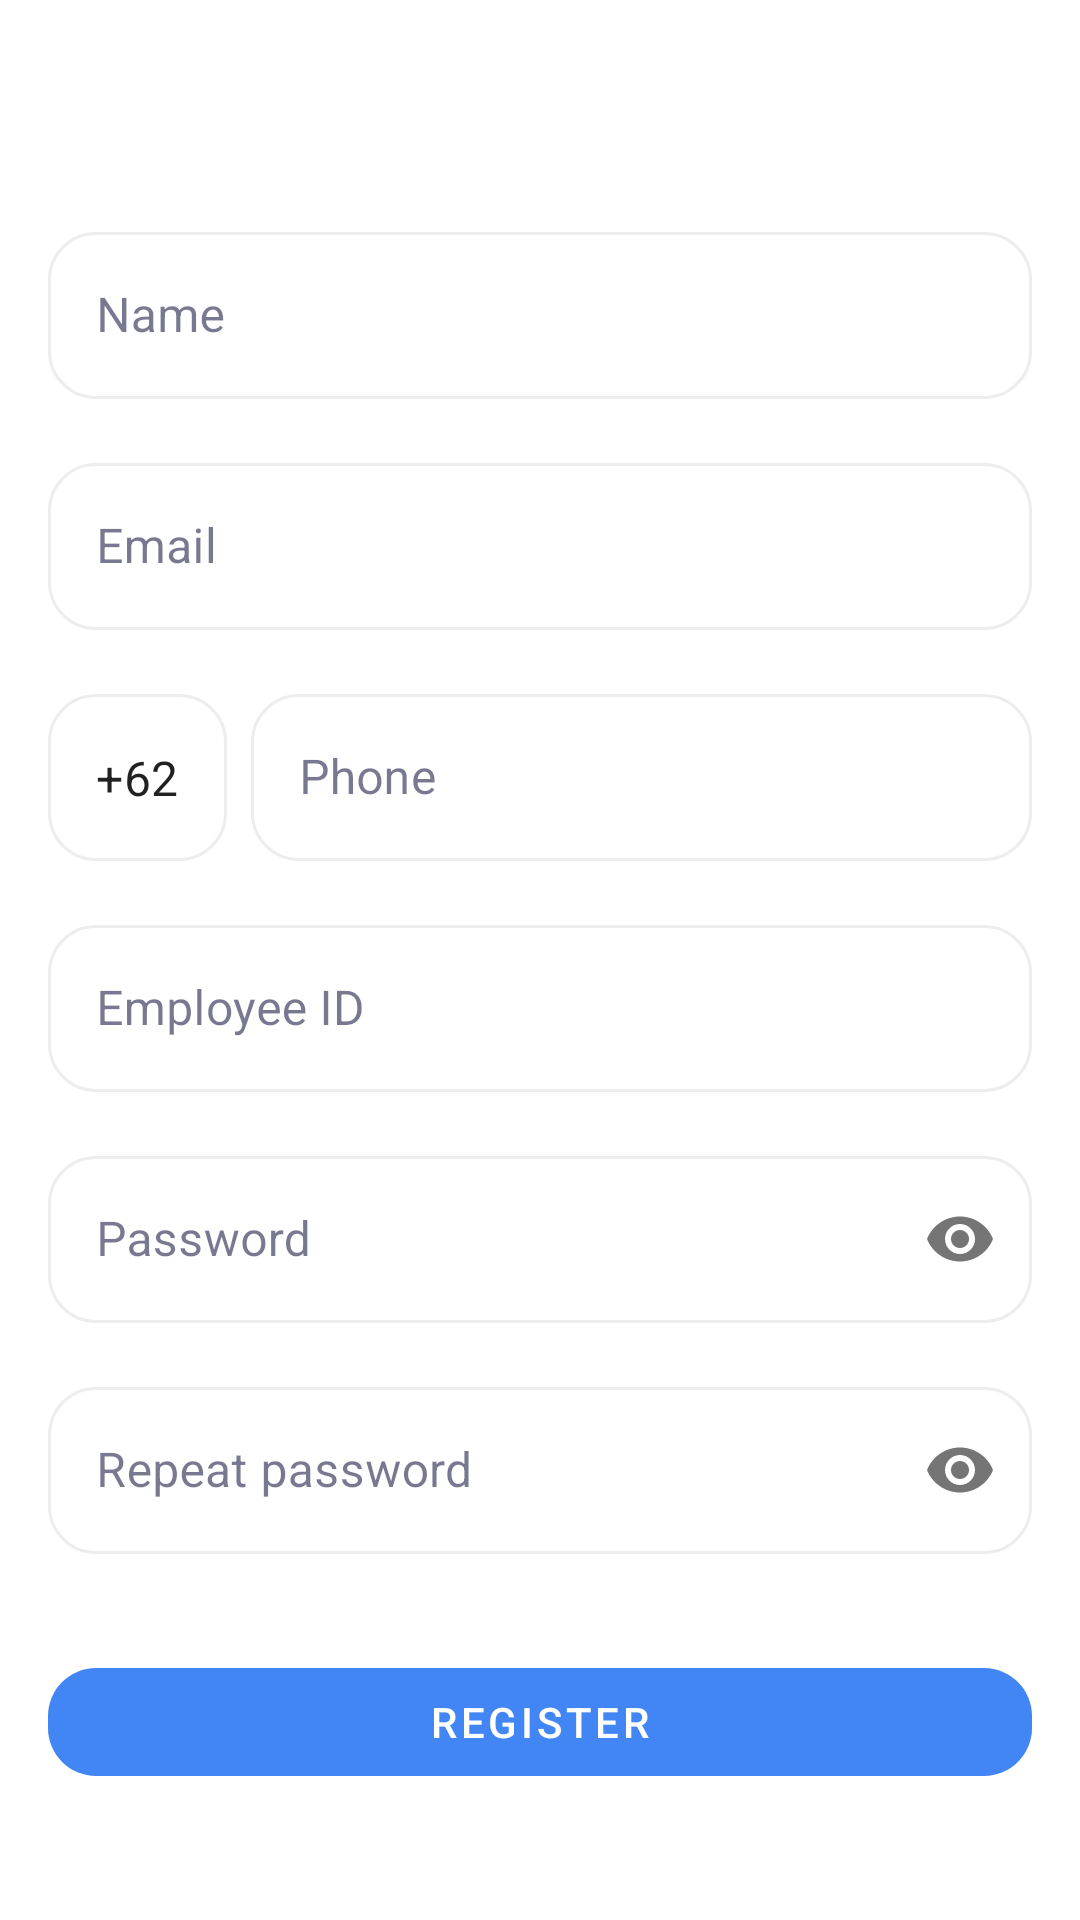

This screen was rendered from an Android layout file. Write that file and the resources it references.
<!-- AndroidManifest.xml: application theme AppTheme -->
<!-- res/layout/activity_register.xml -->
<?xml version="1.0" encoding="utf-8"?>
<androidx.constraintlayout.widget.ConstraintLayout xmlns:android="http://schemas.android.com/apk/res/android"
    xmlns:app="http://schemas.android.com/apk/res-auto"
    xmlns:tools="http://schemas.android.com/tools"
    android:layout_width="match_parent"
    android:layout_height="match_parent"
    tools:context=".view.activity.RegisterActivity">

    <include
        android:id="@+id/layout_toolbar"
        layout="@layout/layout_toolbar_elevation_zero" />

    <ScrollView
        android:layout_width="match_parent"
        android:layout_height="0dp"
        app:layout_constraintBottom_toBottomOf="parent"
        app:layout_constraintTop_toBottomOf="@id/layout_toolbar">

        <androidx.constraintlayout.widget.ConstraintLayout
            android:layout_width="match_parent"
            android:layout_height="wrap_content"
            android:padding="@dimen/half_app_margin">

            <com.google.android.material.textfield.TextInputLayout
                android:id="@+id/til_name"
                android:layout_width="match_parent"
                android:layout_height="wrap_content"
                android:layout_margin="@dimen/half_app_margin"
                app:layout_constraintBottom_toTopOf="@id/til_email"
                app:layout_constraintTop_toTopOf="parent">

                <com.google.android.material.textfield.TextInputEditText
                    android:layout_width="match_parent"
                    android:layout_height="wrap_content"
                    android:hint="@string/name"
                    android:inputType="text"/>
            </com.google.android.material.textfield.TextInputLayout>

            <com.google.android.material.textfield.TextInputLayout
                android:id="@+id/til_email"
                android:layout_width="match_parent"
                android:layout_height="wrap_content"
                android:layout_margin="@dimen/half_app_margin"
                app:layout_constraintTop_toBottomOf="@id/til_name"
                app:layout_constraintBottom_toTopOf="@id/til_phone_code">

                <com.google.android.material.textfield.TextInputEditText
                    android:layout_width="match_parent"
                    android:layout_height="wrap_content"
                    android:hint="@string/email"
                    android:inputType="textEmailAddress"/>
            </com.google.android.material.textfield.TextInputLayout>

            <com.google.android.material.textfield.TextInputLayout
                android:id="@+id/til_phone_code"
                android:layout_width="wrap_content"
                android:layout_height="wrap_content"
                android:layout_margin="@dimen/half_app_margin"
                app:layout_constraintTop_toBottomOf="@id/til_email"
                app:layout_constraintBottom_toTopOf="@id/til_employee_id"
                app:layout_constraintStart_toStartOf="parent"
                app:layout_constraintEnd_toStartOf="@id/til_phone">

                <com.google.android.material.textfield.TextInputEditText
                    android:layout_width="match_parent"
                    android:layout_height="wrap_content"
                    android:text="@string/indonesian_dial_code"/>

            </com.google.android.material.textfield.TextInputLayout>

            <com.google.android.material.textfield.TextInputLayout
                android:id="@+id/til_phone"
                android:layout_width="0dp"
                android:layout_height="wrap_content"
                android:layout_marginEnd="@dimen/half_app_margin"
                app:layout_constraintTop_toTopOf="@id/til_phone_code"
                app:layout_constraintBottom_toBottomOf="@id/til_phone_code"
                app:layout_constraintStart_toEndOf="@id/til_phone_code"
                app:layout_constraintEnd_toEndOf="parent">

                <com.google.android.material.textfield.TextInputEditText
                    android:layout_width="match_parent"
                    android:layout_height="wrap_content"
                    android:hint="@string/phone"
                    android:inputType="phone"/>

            </com.google.android.material.textfield.TextInputLayout>

            <com.google.android.material.textfield.TextInputLayout
                android:id="@+id/til_employee_id"
                android:layout_width="match_parent"
                android:layout_height="wrap_content"
                android:layout_margin="@dimen/half_app_margin"
                app:layout_constraintTop_toBottomOf="@id/til_phone_code"
                app:layout_constraintBottom_toTopOf="@id/til_password">

                <com.google.android.material.textfield.TextInputEditText
                    android:layout_width="match_parent"
                    android:layout_height="wrap_content"
                    android:hint="@string/employee_id"
                    android:inputType="number"/>
            </com.google.android.material.textfield.TextInputLayout>

            <com.google.android.material.textfield.TextInputLayout
                android:id="@+id/til_password"
                android:layout_width="match_parent"
                android:layout_height="wrap_content"
                android:layout_margin="@dimen/half_app_margin"
                app:passwordToggleEnabled="true"
                app:layout_constraintTop_toBottomOf="@id/til_employee_id"
                app:layout_constraintBottom_toTopOf="@id/til_password_repeat">

                <com.google.android.material.textfield.TextInputEditText
                    android:layout_width="match_parent"
                    android:layout_height="wrap_content"
                    android:hint="@string/password"
                    android:inputType="textPassword"/>

            </com.google.android.material.textfield.TextInputLayout>

            <com.google.android.material.textfield.TextInputLayout
                android:id="@+id/til_password_repeat"
                android:layout_width="match_parent"
                android:layout_height="wrap_content"
                android:layout_margin="@dimen/half_app_margin"
                app:passwordToggleEnabled="true"
                app:layout_constraintTop_toBottomOf="@id/til_password"
                app:layout_constraintBottom_toTopOf="@id/btn_register">

                <com.google.android.material.textfield.TextInputEditText
                    android:layout_width="match_parent"
                    android:layout_height="wrap_content"
                    android:hint="@string/re_password"
                    android:inputType="textPassword"/>

            </com.google.android.material.textfield.TextInputLayout>

            <com.google.android.material.button.MaterialButton
                android:id="@+id/btn_register"
                android:layout_width="match_parent"
                android:layout_height="wrap_content"
                android:layout_marginTop="@dimen/dp24"
                android:layout_marginStart="@dimen/half_app_margin"
                android:layout_marginEnd="@dimen/half_app_margin"
                android:text="@string/register"
                app:layout_constraintTop_toBottomOf="@id/til_password_repeat"
                app:layout_constraintBottom_toBottomOf="parent"/>
        </androidx.constraintlayout.widget.ConstraintLayout>

    </ScrollView>
</androidx.constraintlayout.widget.ConstraintLayout>
<!-- res/layout/layout_toolbar_elevation_zero.xml (included above) -->
<?xml version="1.0" encoding="utf-8"?>
<com.google.android.material.appbar.AppBarLayout
    android:id="@+id/appbar_layout"
    android:layout_width="match_parent"
    android:layout_height="?attr/actionBarSize"
    app:layout_constraintBottom_toTopOf="@+id/main_frame_layout"
    app:layout_constraintEnd_toEndOf="parent"
    app:layout_constraintStart_toStartOf="parent"
    app:layout_constraintTop_toTopOf="parent"
    app:elevation="@dimen/dp0"
    xmlns:android="http://schemas.android.com/apk/res/android"
    xmlns:app="http://schemas.android.com/apk/res-auto">

    <FrameLayout
        android:layout_width="match_parent"
        android:layout_height="wrap_content">

        <com.google.android.material.appbar.MaterialToolbar
            android:id="@+id/toolbar"
            android:layout_width="match_parent"
            android:layout_height="match_parent">

            <TextView
                android:id="@+id/toolbar_title"
                style="@style/AppTheme.ToolbarText"
                android:layout_width="wrap_content"
                android:layout_height="wrap_content"
                android:layout_gravity="center"
                android:textAllCaps="true" />

        </com.google.android.material.appbar.MaterialToolbar>

    </FrameLayout>

</com.google.android.material.appbar.AppBarLayout>
<!-- resources referenced by this layout -->
<resources>
  <dimen name="dp0">0dp</dimen>
  <dimen name="dp24">24dp</dimen>
  <dimen name="half_app_margin">8dp</dimen>
  <string name="email">Email</string>
  <string name="employee_id">Employee ID</string>
  <string name="indonesian_dial_code">+62</string>
  <string name="name">Name</string>
  <string name="password">Password</string>
  <string name="phone">Phone</string>
  <string name="re_password">Repeat password</string>
  <string name="register">Register</string>
  <style name="AppTheme.ToolbarText">
          <item name="android:textSize">@dimen/body_text_size</item>
          <item name="android:textStyle">bold</item>
      </style>
  <style name="AppTheme" parent="Theme.MaterialComponents.DayNight.NoActionBar">
          
          <item name="colorPrimary">@color/colorPrimary</item>
          <item name="colorPrimaryDark">@color/colorPrimary</item>
          <item name="colorPrimaryVariant">@color/colorPrimaryVariant</item>
          <item name="colorSecondary">@color/colorSecondary</item>
          <item name="colorSecondaryVariant">@color/colorSecondaryVariant</item>
          <item name="colorOnPrimary">@color/colorOnPrimary</item>
          <item name="colorOnSecondary">@color/colorOnSecondary</item>
          <item name="android:colorBackground">@color/background</item>
          <item name="colorOnBackground">@color/onBackground</item>
          <item name="colorSurface">@color/surface</item>
          <item name="colorOnSurface">@color/onSurface</item>
          <item name="android:textViewStyle">@color/colorSecondary</item>
  
          <item name="textInputStyle">@style/AppTheme.TextInputLayout</item>
          <item name="autoCompleteTextViewStyle">@style/AppTheme.TextInputLayout</item>
          <item name="toolbarStyle">@style/AppTheme.AppBarStyle</item>
          <item name="materialCardViewStyle">@style/AppTheme.CardView</item>
          <item name="materialButtonStyle">@style/AppTheme.UnelevatedButton</item>
      </style>
  <dimen name="body_text_size">20sp</dimen>
  <color name="colorPrimary">#4285F4</color>
  <color name="colorPrimaryVariant">#1E1E47</color>
  <color name="colorSecondary">#1E1E47</color>
  <color name="colorSecondaryVariant">#0F9D58</color>
  <color name="colorOnPrimary">#FFFFFF</color>
  <color name="colorOnSecondary">#FFFFFF</color>
  <color name="background">#FFFFFF</color>
  <color name="onBackground">#000000</color>
  <color name="surface">#FFFFFF</color>
  <color name="onSurface">#1E1E47</color>
  <style name="AppTheme.TextInputLayout" parent="Widget.MaterialComponents.TextInputLayout.OutlinedBox">
          <item name="boxBackgroundColor">@color/background</item>
          <item name="boxStrokeColor">@color/color_grey_primary</item>
          <item name="boxCornerRadiusTopStart">@dimen/til_radius</item>
          <item name="boxCornerRadiusTopEnd">@dimen/til_radius</item>
          <item name="boxCornerRadiusBottomStart">@dimen/til_radius</item>
          <item name="boxCornerRadiusBottomEnd">@dimen/til_radius</item>
      </style>
  <style name="AppTheme.AppBarStyle" parent="Widget.MaterialComponents.Toolbar.Surface">
          <item name="android:textAlignment">center</item>
          <item name="titleTextColor">@color/colorPrimaryVariant</item>
          <item name="subtitleTextColor">@color/divider_color</item>
      </style>
  <style name="AppTheme.CardView" parent="Widget.MaterialComponents.CardView">
          <item name="cardElevation">@dimen/elevate</item>
          <item name="cardCornerRadius">@dimen/half_app_margin</item>
      </style>
  <style name="AppTheme.UnelevatedButton" parent="Widget.MaterialComponents.Button.UnelevatedButton">
          <item name="cornerRadius">16dp</item>
          <item name="strokeColor">@color/colorPrimary</item>
      </style>
  <color name="color_grey_primary">#A8A8A8</color>
  <dimen name="til_radius">16dp</dimen>
  <color name="divider_color">#CFCFCFCF</color>
  <dimen name="elevate">4dp</dimen>
</resources>
